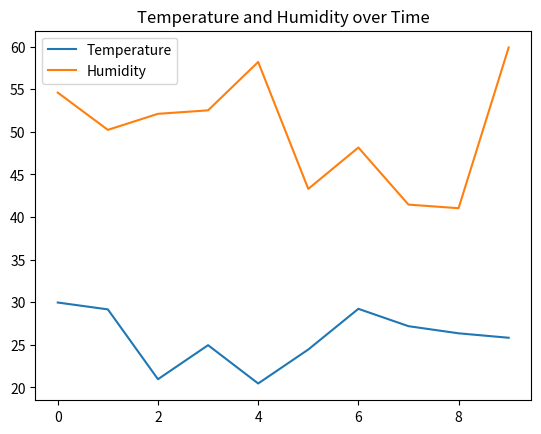

Recreate this plot in Python.
import random
import csv
import matplotlib.pyplot as plt

times = []
temps = []
humidities = []

filename = "data_log.csv"
try:    
   with open(filename, "w", newline="") as f:
            writer = csv.writer(f)
            writer.writerow(["Time (s)", "Temperature (C)", "Humidity (%)"])

            for i in range(10):
                t = i
                temp = random.uniform(20, 30)
                humidity = random.uniform(40, 60)

                writer.writerow([t, temp, humidity])
                times.append(t)
                temps.append(temp)
                humidities.append(humidity)

   print("Data saved finally.")
 
except Exception as e:
      print(f"An error occurred: {e}")
plt.plot(times,temps,label="Temperature")
plt.plot(times, humidities, label="Humidity")
plt.title("Temperature and Humidity over Time")
plt.legend()
plt.show()
    
